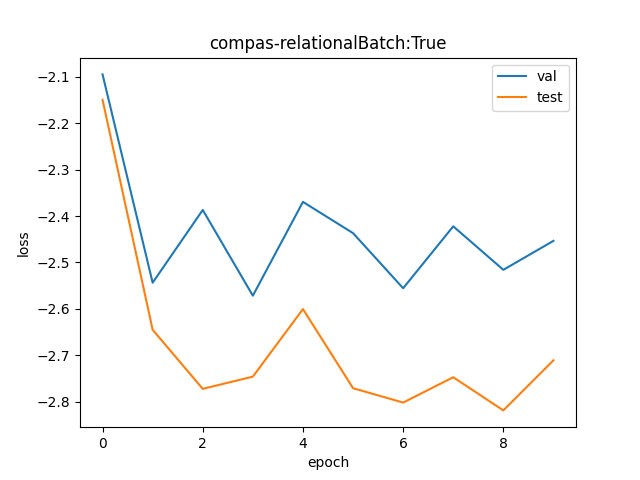

The data file committed next to this chart (first rows):
val, test
0.1231, 0.1166
0.07858, 0.071
0.09192, 0.06251
0.07641, 0.06418
0.09353, 0.07424
0.08744, 0.0626
0.07765, 0.06069
0.08873, 0.06409
0.08079, 0.05967
0.086, 0.06648
